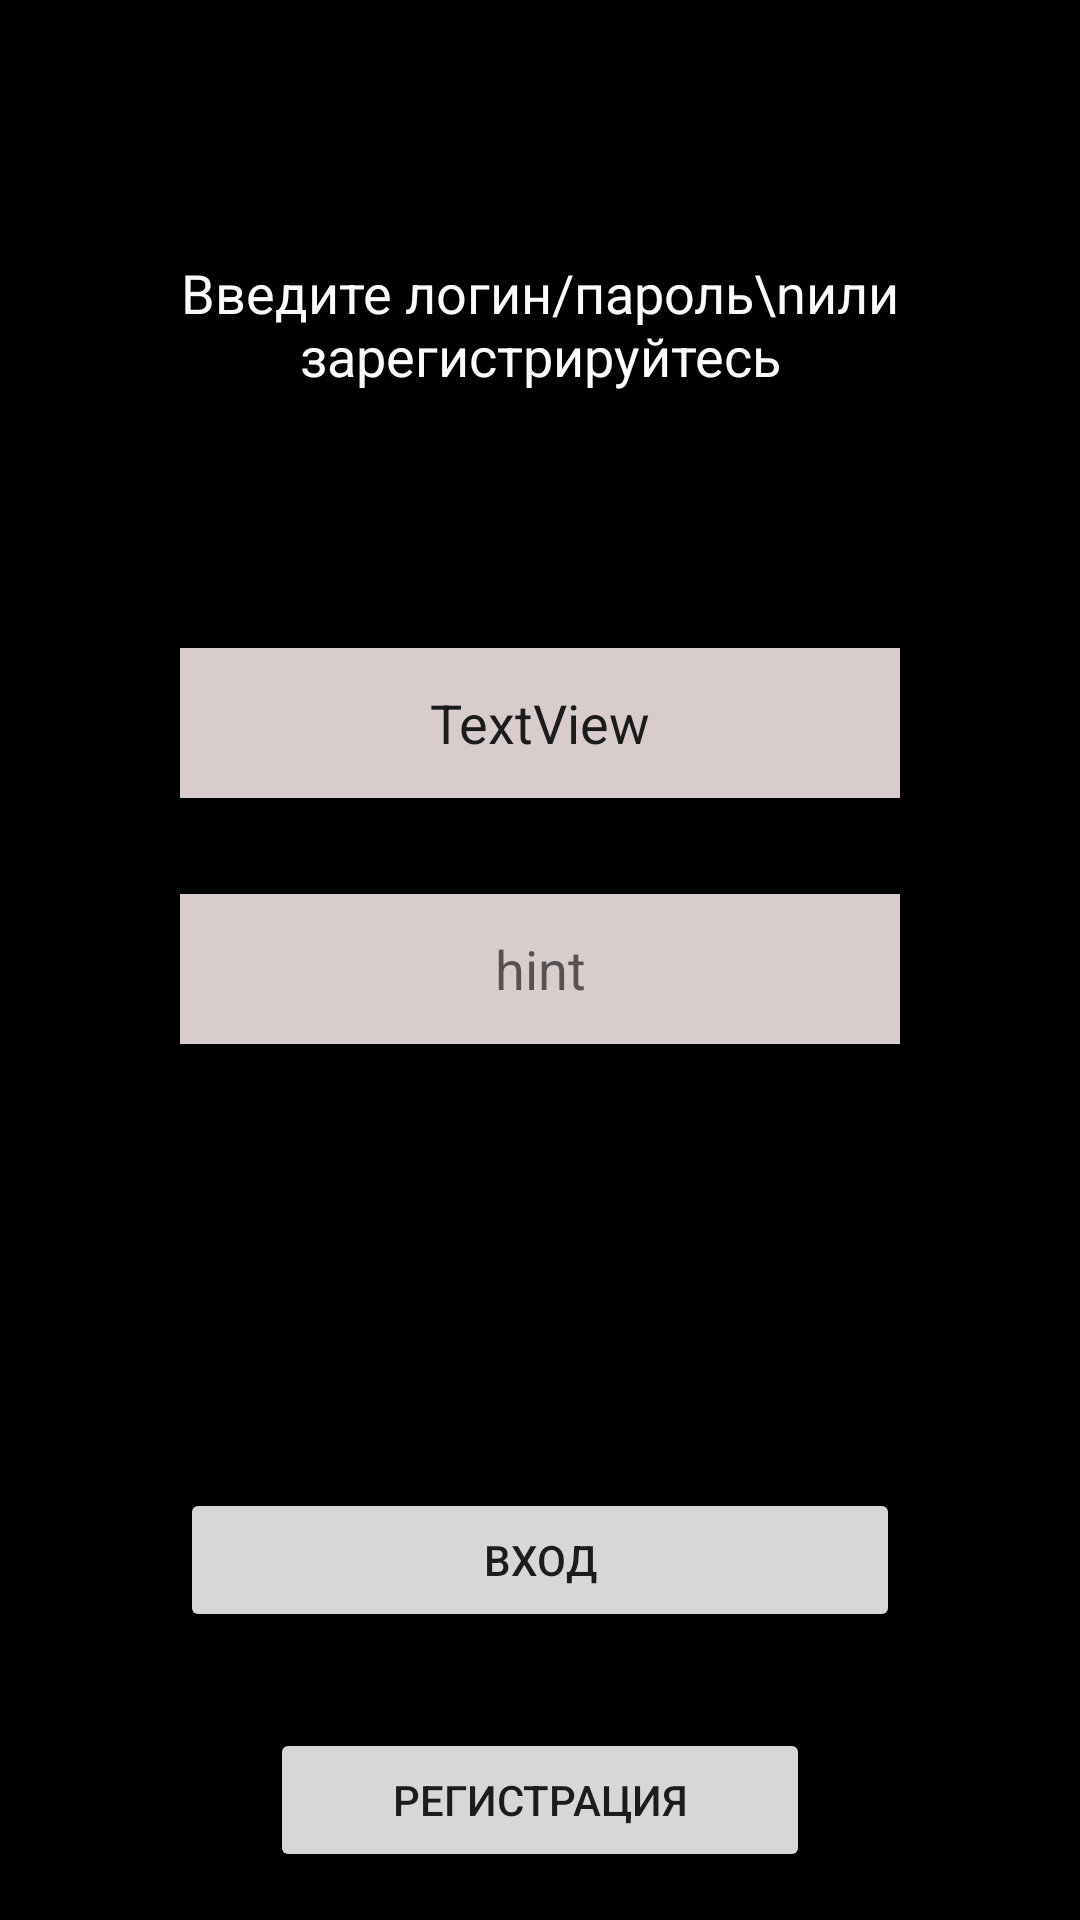

Write the Android layout XML for this screen, with the resource values it uses.
<!-- AndroidManifest.xml: application theme Theme.StudyEnglish -->
<!-- res/layout/authorization.xml -->
<?xml version="1.0" encoding="utf-8"?>
<androidx.constraintlayout.widget.ConstraintLayout xmlns:android="http://schemas.android.com/apk/res/android"
    xmlns:app="http://schemas.android.com/apk/res-auto"
    xmlns:tools="http://schemas.android.com/tools"
    android:layout_width="match_parent"
    android:layout_height="match_parent"
    tools:context=".Screens.AuthorizationMyScreen">


    <LinearLayout
        android:layout_width="match_parent"
        android:layout_height="match_parent"
        android:background="#020202"
        android:backgroundTint="#000000"
        android:orientation="vertical">

        <FrameLayout
            android:layout_width="match_parent"
            android:layout_height="200dp">

            <TextView
                android:id="@+id/text"
                android:layout_width="match_parent"
                android:layout_height="match_parent"
                android:layout_marginStart="40dp"
                android:layout_marginTop="64dp"
                android:layout_marginEnd="40dp"
                android:layout_marginBottom="48dp"
                android:gravity="center"
                android:textSize="18sp"
                android:text="Введите логин/пароль\nили зарегистрируйтесь"
                android:textColor="#FBFBFB" />

        </FrameLayout>

        <FrameLayout
            android:layout_width="match_parent"
            android:layout_height="wrap_content">

            <com.google.android.material.textfield.TextInputEditText
                android:id="@+id/textViewLogin"
                android:layout_width="match_parent"
                android:layout_height="50dp"
                android:layout_marginStart="60dp"
                android:layout_marginTop="16dp"
                android:layout_marginEnd="60dp"
                android:layout_marginBottom="16dp"
                android:background="#D8CCCC"
                android:gravity="center"
                android:text="TextView"
                android:textSize="18sp" />

        </FrameLayout>

        <FrameLayout
            android:layout_width="match_parent"
            android:layout_height="wrap_content">

            <com.google.android.material.textfield.TextInputEditText
                android:id="@+id/textViewPassword"
                android:layout_width="match_parent"
                android:layout_height="50dp"
                android:layout_marginStart="60dp"
                android:layout_marginTop="16dp"
                android:layout_marginEnd="60dp"
                android:layout_marginBottom="16dp"
                android:background="#D8CCCC"
                android:gravity="center"
                android:hint="hint"
                android:textSize="18sp"
                app:cornerRadius="16dp" />

        </FrameLayout>

        <androidx.constraintlayout.widget.ConstraintLayout
            android:layout_width="match_parent"
            android:layout_height="match_parent">

            <LinearLayout
                android:layout_width="match_parent"
                android:layout_height="wrap_content"
                android:layout_alignParentBottom="true"
                android:orientation="vertical"
                app:layout_constraintBottom_toBottomOf="parent">


                <Button
                    android:id="@+id/buttonEntrance"
                    android:layout_width="match_parent"
                    android:layout_height="wrap_content"
                    android:layout_marginStart="60dp"
                    android:layout_marginTop="16dp"
                    android:layout_marginEnd="60dp"
                    android:layout_marginBottom="16dp"
                    android:gravity="center|center_horizontal|center_vertical"
                    android:onClick="onClickButtonEntrance"
                    android:rotationX="0"
                    android:text="Вход"
                    app:cornerRadius="16dp" />

                <Button
                    android:id="@+id/buttonRegistration"
                    android:layout_width="match_parent"
                    android:layout_height="wrap_content"
                    android:layout_marginStart="90dp"
                    android:layout_marginTop="16dp"
                    android:layout_marginEnd="90dp"
                    android:layout_marginBottom="16dp"
                    android:gravity="center|center_horizontal|center_vertical"
                    android:onClick="onClickButtonRegistration"
                    android:rotationX="0"
                    android:text="Регистрация"
                    app:cornerRadius="16dp" />
            </LinearLayout>
        </androidx.constraintlayout.widget.ConstraintLayout>

    </LinearLayout>

</androidx.constraintlayout.widget.ConstraintLayout>
<!-- resources referenced by this layout -->
<resources>
  <style name="Theme.StudyEnglish" parent="Theme.MaterialComponents.DayNight.DarkActionBar">
          
          <item name="colorPrimary">@color/purple_500</item>
          <item name="colorPrimaryVariant">@color/purple_700</item>
          <item name="colorOnPrimary">@color/white</item>
          
          <item name="colorSecondary">@color/teal_200</item>
          <item name="colorSecondaryVariant">@color/teal_700</item>
          <item name="colorOnSecondary">@color/black</item>
          
          <item name="android:statusBarColor" tools:targetApi="l">?attr/colorPrimaryVariant</item>
          
      </style>
  <color name="purple_500">#FF6200EE</color>
  <color name="purple_700">#FF3700B3</color>
  <color name="white">#FFFFFFFF</color>
  <color name="teal_200">#FF03DAC5</color>
  <color name="teal_700">#FF018786</color>
  <color name="black">#FF000000</color>
</resources>
